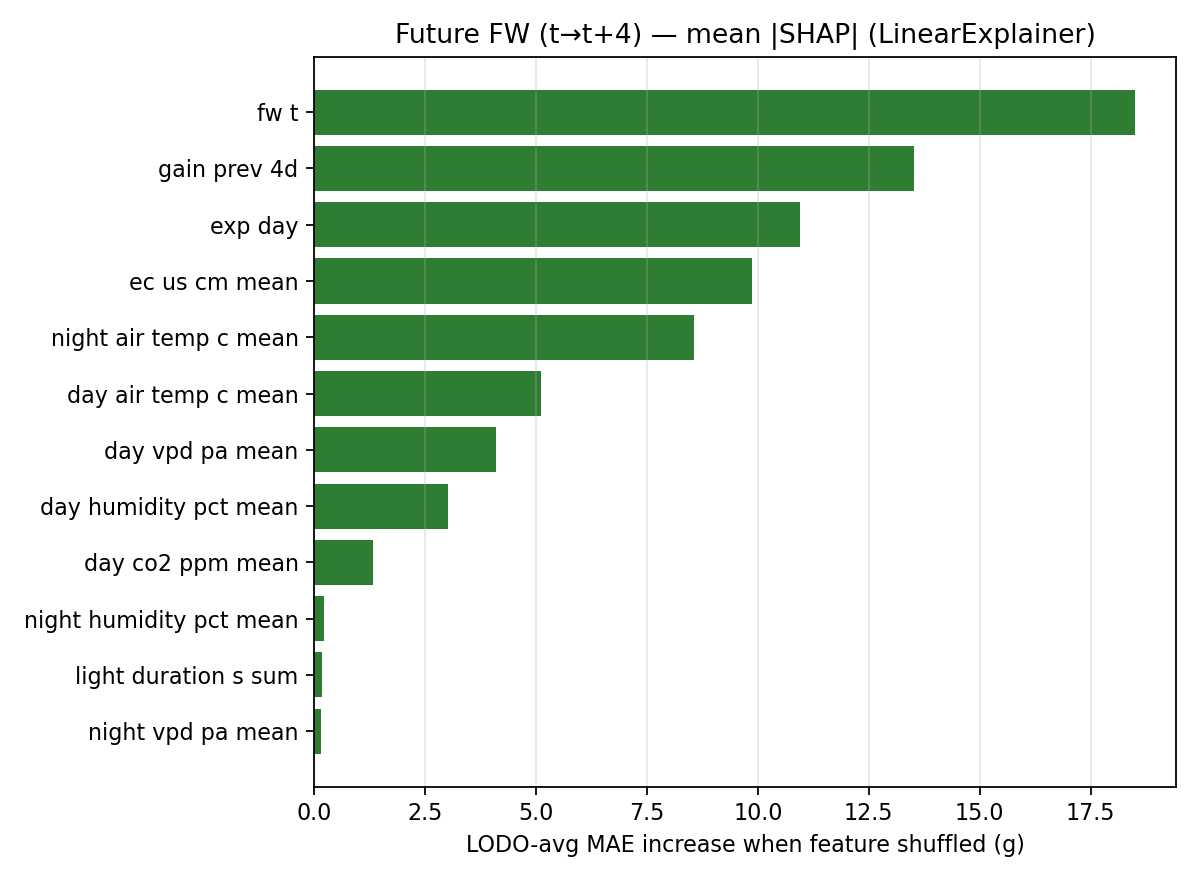

The file beside this chart, header and first rows:
feature, mean_abs_shap, method
fw_t, 18.5, LinearExplainer
gain_prev_4d, 13.52, LinearExplainer
exp_day_wmean, 10.95, LinearExplainer
nutrient_ec_us_cm_mean_wmean, 9.873, LinearExplainer
env_night_air_temp_c_mean_wmean, 8.571, LinearExplainer
env_day_air_temp_c_mean_wmean, 5.108, LinearExplainer
env_day_vpd_pa_mean_wmean, 4.088, LinearExplainer
env_day_humidity_pct_mean_wmean, 3.012, LinearExplainer
env_day_co2_ppm_mean_wmean, 1.315, LinearExplainer
env_night_humidity_pct_mean_wmean, 0.2222, LinearExplainer
env_act_day_light_duration_s_sum_wmean, 0.1861, LinearExplainer
env_night_vpd_pa_mean_wmean, 0.1461, LinearExplainer
